Run: headless pygame with SDL's dummy video driver; simulated clock (each Clock.tick advances the game by its frame time, no real sleeping); random seed 0; keys injected as events and as key.get_pressed() state; no mouse input.
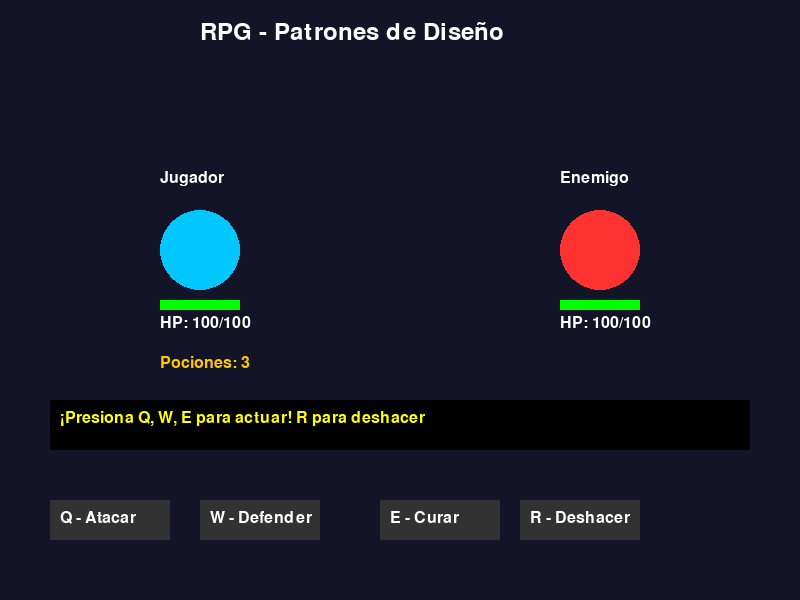
Frame 1 of 4 · flips 1–60 · no input
Frame 2 of 4 · flips 61–180 · tapped SPACE, RETURN · held RIGHT (→), D · screen unchanged from frame 1, image omitted
Frame 3 of 4 · flips 181–300 · held DOWN (↓), S · screen unchanged from frame 2, image omitted
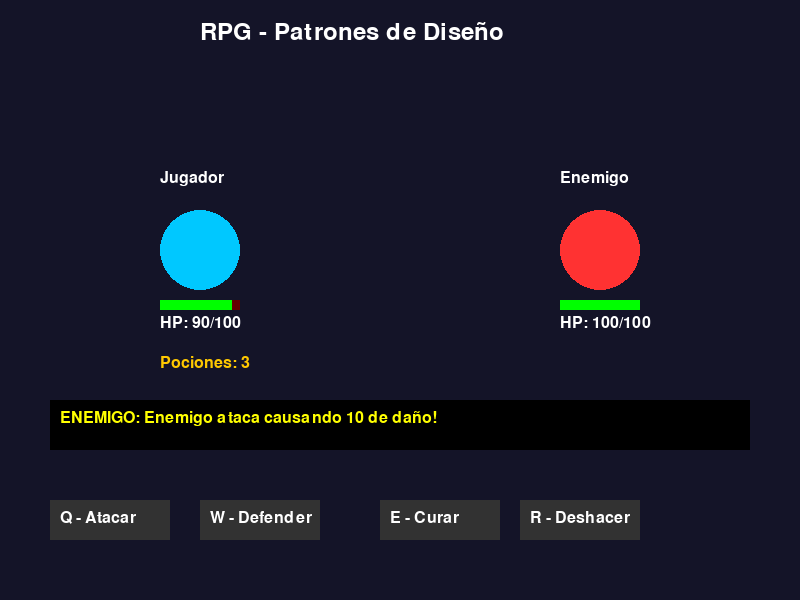
Frame 4 of 4 · flips 301–420 · held LEFT (←), A, UP (↑), W

The pygame program that drew these frames:

import pygame
import sys
from abc import ABC, abstractmethod
from typing import Optional, List
from enum import Enum

# ============================================
# PATRÓN COMMAND - Cada acción es un comando
# Principio SOLID: Single Responsibility - cada comando hace UNA cosa
# ============================================

class Command(ABC):
    """Interfaz base para comandos (Interface Segregation Principle)"""
    
    @abstractmethod
    def execute(self) -> str:
        pass
    
    @abstractmethod
    def undo(self) -> str:
        pass


class AttackCommand(Command):
    """Comando concreto: Ataque"""
    
    def __init__(self, attacker, defender):
        self.attacker = attacker
        self.defender = defender
        self.damage_dealt = 0
        self.previous_defense = defender.defense
    
    def execute(self) -> str:
        # El daño se reduce por la defensa
        base_damage = 20
        self.damage_dealt = max(5, base_damage - self.previous_defense)
        self.defender.hp -= self.damage_dealt
        self.defender.defense = 0  # La defensa se resetea después del ataque
        return f"{self.attacker.name} ataca causando {self.damage_dealt} de daño!"
    
    def undo(self) -> str:
        self.defender.hp += self.damage_dealt
        self.defender.defense = self.previous_defense
        return f"Deshaciendo ataque"


class DefendCommand(Command):
    """Comando concreto: Defender"""
    
    def __init__(self, character):
        self.character = character
        self.previous_defense = 0
    
    def execute(self) -> str:
        self.previous_defense = self.character.defense
        self.character.defense = 10
        return f"{self.character.name} se defiende! (Defensa: {self.character.defense})"
    
    def undo(self) -> str:
        self.character.defense = self.previous_defense
        return "Defensa cancelada"


class HealCommand(Command):
    """Comando concreto: Curar"""
    
    def __init__(self, character):
        self.character = character
        self.healed_amount = 0
    
    def execute(self) -> str:
        self.healed_amount = min(30, 100 - self.character.hp)
        self.character.hp = min(100, self.character.hp + 30)
        self.character.potions -= 1
        return f"{self.character.name} se cura {self.healed_amount} HP!"
    
    def undo(self) -> str:
        self.character.hp -= self.healed_amount
        self.character.potions += 1
        return "Curación deshecha"


# ============================================
# PATRÓN CHAIN OF RESPONSIBILITY
# Principio SOLID: Open/Closed - puedes agregar handlers sin modificar existentes
# ============================================

class Handler(ABC):
    """Interfaz base para manejadores"""
    
    def __init__(self):
        self._next_handler: Optional[Handler] = None
    
    def set_next(self, handler: 'Handler') -> 'Handler':
        self._next_handler = handler
        return handler
    
    @abstractmethod
    def handle(self, command: Command) -> tuple[bool, str]:
        pass


class AliveCheckHandler(Handler):
    """Valida que el personaje esté vivo"""
    
    def handle(self, command: Command) -> tuple[bool, str]:
        if hasattr(command, 'attacker') and command.attacker.hp <= 0:
            return False, f"{command.attacker.name} está muerto!"
        
        if hasattr(command, 'character') and command.character.hp <= 0:
            return False, f"{command.character.name} está muerto!"
        
        if self._next_handler:
            return self._next_handler.handle(command)
        return True, "OK"


class ResourceCheckHandler(Handler):
    """Valida recursos disponibles"""
    
    def handle(self, command: Command) -> tuple[bool, str]:
        if isinstance(command, HealCommand):
            if command.character.potions <= 0:
                return False, "¡No tienes pociones!"
            if command.character.hp >= 100:
                return False, "¡HP al máximo!"
        
        if self._next_handler:
            return self._next_handler.handle(command)
        return True, "OK"


class ExecutionHandler(Handler):
    """Ejecuta el comando después de validaciones"""
    
    def handle(self, command: Command) -> tuple[bool, str]:
        result = command.execute()
        return True, result


# ============================================
# ENTIDADES - Principio SOLID: Single Responsibility
# ============================================

class Character:
    """Representa un personaje del juego"""
    
    def __init__(self, name: str, x: int, y: int, color: tuple):
        self.name = name
        self.hp = 100
        self.max_hp = 100
        self.defense = 0
        self.potions = 3
        self.x = x
        self.y = y
        self.color = color
    
    def is_alive(self) -> bool:
        return self.hp > 0


# ============================================
# CONTROLADOR - Principio SOLID: Dependency Inversion
# Depende de abstracciones (Command, Handler) no de implementaciones concretas
# ============================================

class GameController:
    """Controla la lógica del juego"""
    
    def __init__(self):
        self.command_history: List[Command] = []
        
        # Configurar cadena de responsabilidad
        self.chain = AliveCheckHandler()
        self.chain.set_next(ResourceCheckHandler()).set_next(ExecutionHandler())
    
    def execute_command(self, command: Command) -> tuple[bool, str]:
        success, message = self.chain.handle(command)
        
        if success:
            self.command_history.append(command)
        
        return success, message
    
    def undo_last_command(self) -> str:
        if not self.command_history:
            return "No hay acciones para deshacer"
        
        last_command = self.command_history.pop()
        return last_command.undo()


# ============================================
# VISTA - Interfaz gráfica con Pygame
# Principio SOLID: Single Responsibility - solo maneja UI
# ============================================

class GameView:
    """Maneja la visualización del juego"""
    
    def __init__(self, width=800, height=600):
        pygame.init()
        self.width = width
        self.height = height
        self.screen = pygame.display.set_mode((width, height))
        pygame.display.set_caption("RPG - Command & Chain of Responsibility")
        
        self.font = pygame.font.Font(None, 36)
        self.small_font = pygame.font.Font(None, 24)
        self.clock = pygame.time.Clock()
    
    def draw_character(self, character: Character, is_player: bool):
        """Dibuja un personaje en pantalla"""
        # Cuerpo
        pygame.draw.circle(self.screen, character.color, (character.x, character.y), 40)
        
        # Nombre
        name_text = self.small_font.render(character.name, True, (255, 255, 255))
        self.screen.blit(name_text, (character.x - 40, character.y - 80))
        
        # Barra de HP
        hp_bar_width = 80
        hp_bar_height = 10
        hp_percentage = character.hp / character.max_hp
        
        # Fondo de la barra (rojo)
        pygame.draw.rect(self.screen, (100, 0, 0), 
                        (character.x - 40, character.y + 50, hp_bar_width, hp_bar_height))
        # HP actual (verde)
        pygame.draw.rect(self.screen, (0, 255, 0), 
                        (character.x - 40, character.y + 50, int(hp_bar_width * hp_percentage), hp_bar_height))
        
        # Texto HP
        hp_text = self.small_font.render(f"HP: {character.hp}/{character.max_hp}", True, (255, 255, 255))
        self.screen.blit(hp_text, (character.x - 40, character.y + 65))
        
        # Defensa si está activa
        if character.defense > 0:
            def_text = self.small_font.render(f"DEF: {character.defense}", True, (100, 150, 255))
            self.screen.blit(def_text, (character.x - 40, character.y + 85))
        
        # Pociones si es jugador
        if is_player:
            pot_text = self.small_font.render(f"Pociones: {character.potions}", True, (255, 200, 0))
            self.screen.blit(pot_text, (character.x - 40, character.y + 105))
    
    def draw_buttons(self):
        """Dibuja los botones de acción"""
        buttons = [
            ("Q - Atacar", 50, 500),
            ("W - Defender", 200, 500),
            ("E - Curar", 380, 500),
            ("R - Deshacer", 520, 500)
        ]
        
        for text, x, y in buttons:
            button_text = self.small_font.render(text, True, (255, 255, 255))
            pygame.draw.rect(self.screen, (50, 50, 50), (x, y, 120, 40))
            self.screen.blit(button_text, (x + 10, y + 10))
    
    def draw_message(self, message: str):
        """Dibuja el mensaje de acción"""
        if message:
            msg_text = self.small_font.render(message, True, (255, 255, 0))
            pygame.draw.rect(self.screen, (0, 0, 0), (50, 400, 700, 50))
            self.screen.blit(msg_text, (60, 410))
    
    def draw(self, player: Character, enemy: Character, message: str):
        """Dibuja toda la escena"""
        self.screen.fill((20, 20, 40))
        
        # Título
        title = self.font.render("RPG - Patrones de Diseño", True, (255, 255, 255))
        self.screen.blit(title, (200, 20))
        
        self.draw_character(player, True)
        self.draw_character(enemy, False)
        self.draw_buttons()
        self.draw_message(message)
        
        pygame.display.flip()
        self.clock.tick(60)


# ============================================
# JUEGO PRINCIPAL
# ============================================

class Game:
    """Clase principal que une todo"""
    
    def __init__(self):
        self.view = GameView()
        self.controller = GameController()
        
        # Crear personajes
        self.player = Character("Jugador", 200, 250, (0, 200, 255))
        self.enemy = Character("Enemigo", 600, 250, (255, 50, 50))
        
        self.message = "¡Presiona Q, W, E para actuar! R para deshacer"
        self.running = True
    
    def enemy_ai(self):
        """IA simple del enemigo - solo ataca"""
        if self.enemy.is_alive():
            cmd = AttackCommand(self.enemy, self.player)
            success, msg = self.controller.execute_command(cmd)
            if success:
                self.message = f"ENEMIGO: {msg}"
    
    def handle_input(self, event):
        """Maneja input del jugador"""
        if event.type == pygame.KEYDOWN:
            # Q - Atacar
            if event.key == pygame.K_q:
                cmd = AttackCommand(self.player, self.enemy)
                success, msg = self.controller.execute_command(cmd)
                self.message = msg
                if success:
                    pygame.time.wait(500)
                    self.enemy_ai()
            
            # W - Defender
            elif event.key == pygame.K_w:
                cmd = DefendCommand(self.player)
                success, msg = self.controller.execute_command(cmd)
                self.message = msg
                if success:
                    pygame.time.wait(500)
                    self.enemy_ai()
            
            # E - Curar
            elif event.key == pygame.K_e:
                cmd = HealCommand(self.player)
                success, msg = self.controller.execute_command(cmd)
                self.message = msg
                if success:
                    pygame.time.wait(500)
                    self.enemy_ai()
            
            # R - Deshacer
            elif event.key == pygame.K_r:
                msg = self.controller.undo_last_command()
                self.message = f"DESHACER: {msg}"
        
        # Verificar fin del juego
        if not self.player.is_alive():
            self.message = "¡HAS PERDIDO! Cierra la ventana"
        elif not self.enemy.is_alive():
            self.message = "¡HAS GANADO! Cierra la ventana"
    
    def run(self):
        """Loop principal del juego"""
        while self.running:
            for event in pygame.event.get():
                if event.type == pygame.QUIT:
                    self.running = False
                else:
                    self.handle_input(event)
            
            self.view.draw(self.player, self.enemy, self.message)
        
        pygame.quit()
        sys.exit()


# ============================================
# EJECUTAR JUEGO
# ============================================

if __name__ == "__main__":
    game = Game()
    game.run()
